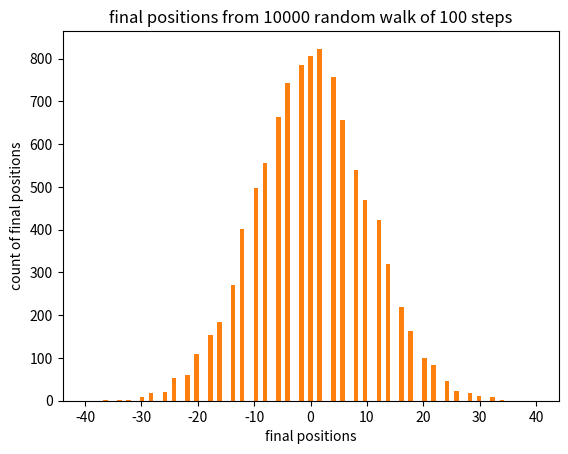

Generate this figure with matplotlib:
import numpy as np
import matplotlib.pyplot as plt
from matplotlib.ticker import PercentFormatter
import random
import math


coin =[-1,1]
exp =10000
steps = 100
oddsteps = [*range(1,steps,2)]
evensteps = [*range(0,steps,2)]
stepstaken = 100


finalpos = []

for i in range(0,exp):
    trial = sum(random.choices(coin,k=steps))
    finalpos.append(trial)
    
 
oddstepsfactorial = list(map(lambda x: math.factorial(x), oddsteps))
evenstepsfactorial = list(map(lambda x: math.factorial(x), evensteps))
 

for i in range(0,steps//2):
    for a in range(0,steps//2):
        print(i,a)
        if a==i:
            print('new i')
            break

    
'''   
 
evenfinalpos = []
theofinalprob = []
for i in range(0,steps//2):
    oddstepsfromorigin = oddsteps
    evenstepsfromorigin = evensteps
    for a in range(0,i):
        even = (0.5**i)*math.factorial(evensteps[i])//(math.factorial((evensteps[a]-evenstepsfromorigin[a])//2) + math.factorial((evensteps[a]-evenstepsfromorigin[a])//2))
        theofinalprob.append(even)
    
    
'''    
    

counts,bins,bars = plt.hist(finalpos,bins= np.linspace(-40, 40, num=100),range=(-10,10),align='mid', density = True,stacked = True)
print(max(counts))

counts,bins,bars = plt.hist(finalpos,bins= np.linspace(-40, 40, num=100),range=(-10,10),align='mid')
print(max(counts)/10000)

plt.title('final positions from 10000 random walk of 100 steps')
plt.xlabel('final positions')
plt.ylabel('count of final positions')




